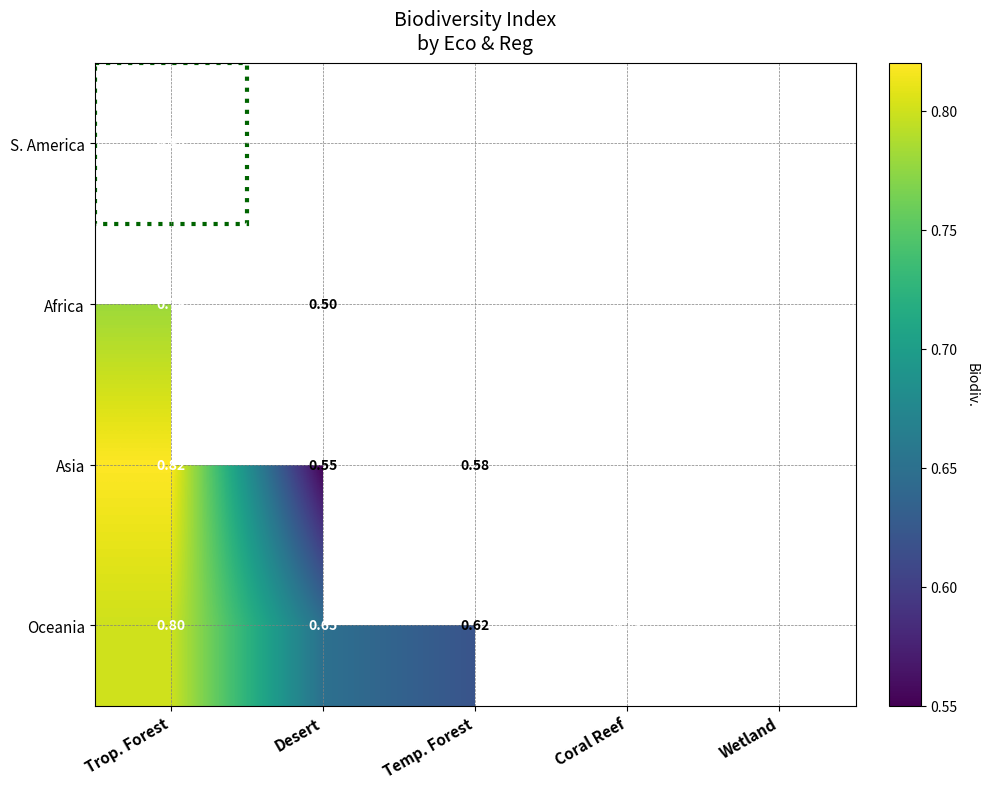

Write the Python code that produced this figure.
import matplotlib.pyplot as plt
import numpy as np
import matplotlib.patches as mpatches

biodiversity_data = np.array([
    [0.85, 0.75, 0.60, 0.70, 0.65],
    [0.78, 0.50, 0.55, 0.68, 0.60],
    [0.82, 0.55, 0.58, 0.75, 0.68],
    [0.80, 0.65, 0.62, 0.72, 0.66]
])

ecosystems = ["Trop. Forest", "Desert", "Temp. Forest", "Coral Reef", "Wetland"]
regions = ["S. America", "Africa", "Asia", "Oceania"]

fig, ax1 = plt.subplots(figsize=(10, 8))

mask = np.triu(np.ones_like(biodiversity_data, dtype=bool))
masked_data = np.ma.masked_where(mask, biodiversity_data)

# Change colormap to 'viridis'
cax = ax1.imshow(masked_data, cmap='viridis', aspect='auto', interpolation='bilinear')
cbar = fig.colorbar(cax, ax=ax1, fraction=0.046, pad=0.04)
cbar.set_label('Biodiv.', rotation=270, labelpad=15)

ax1.set_xticks(np.arange(len(ecosystems)))
ax1.set_yticks(np.arange(len(regions)))
ax1.set_xticklabels(ecosystems, rotation=30, ha="right", fontsize=11, fontweight='bold')
ax1.set_yticklabels(regions, fontsize=11, fontstyle='italic')
ax1.set_title('Biodiversity Index\nby Eco & Reg', pad=10, fontsize=14)

for i in range(len(regions)):
    for j in range(len(ecosystems)):
        if i >= j:
            value = biodiversity_data[i, j]
            color = 'black' if value < 0.65 else 'white'
            ax1.text(j, i, f'{value:.2f}', ha='center', va='center', color=color, fontweight='bold')

highlight_index = np.argmax(biodiversity_data)
highlight_x, highlight_y = np.unravel_index(highlight_index, biodiversity_data.shape)

if highlight_x >= highlight_y:
    highlight_patch = mpatches.Rectangle((highlight_y - 0.5, highlight_x - 0.5), 1, 1, fill=False, edgecolor='darkgreen', linewidth=3, linestyle=':')
    ax1.add_patch(highlight_patch)

ax1.grid(visible=True, color='gray', linestyle='--', linewidth=0.5)

plt.tight_layout()
plt.show()
